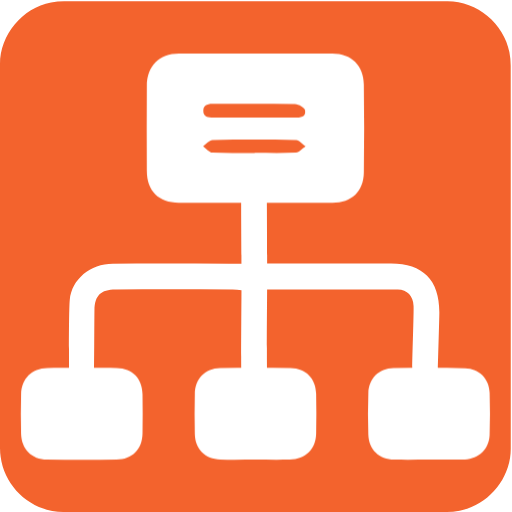
t = 0.00 s
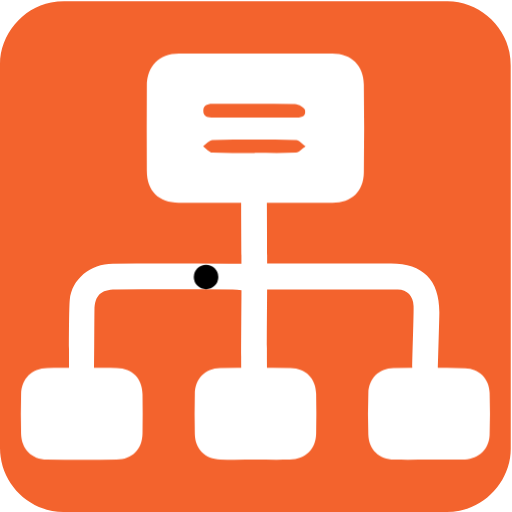
t = 0.50 s
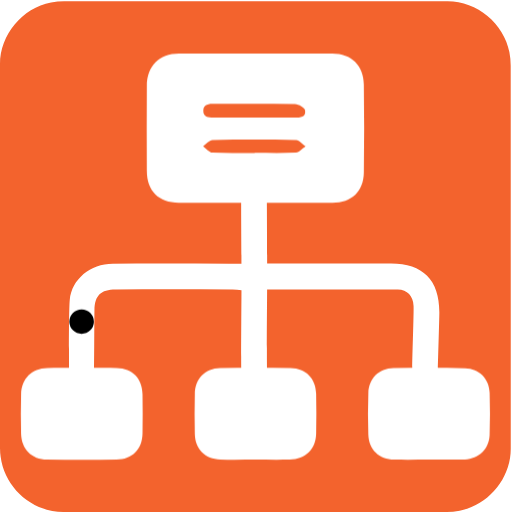
t = 1.00 s
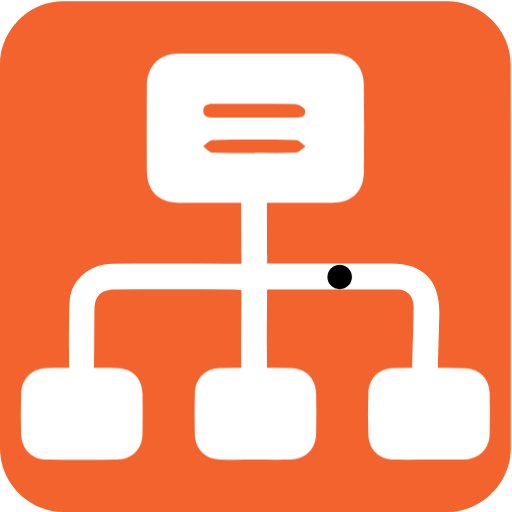
t = 1.50 s
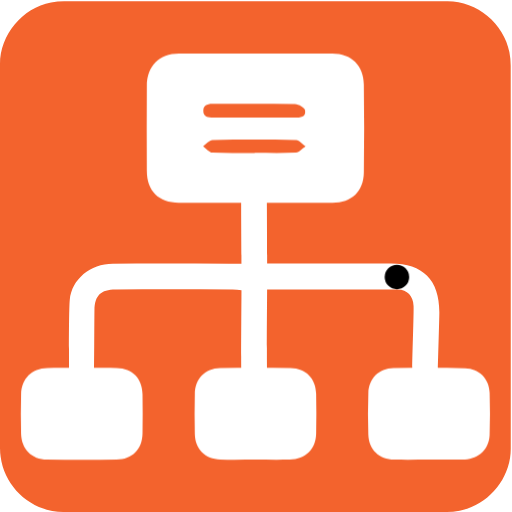
t = 2.00 s
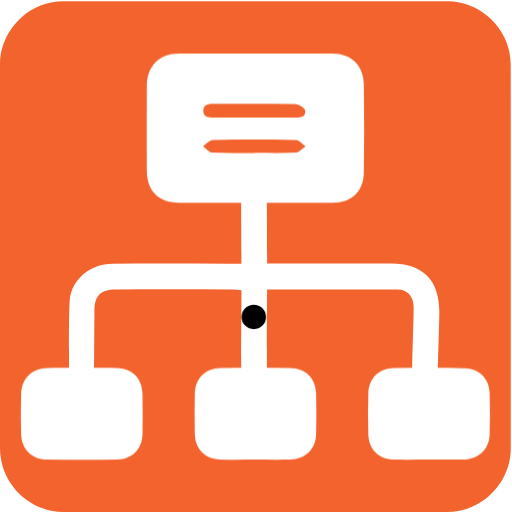
t = 2.50 s

The animated SVG that drew these frames (rendered in a browser with its animation timeline set to each time). Animation: 1 CSS @keyframes rule; one cycle of 3.00 s, repeats indefinitely.

<svg id="network" xmlns="http://www.w3.org/2000/svg" viewBox="0 0 769 769" width="500" height="500" shape-rendering="geometricPrecision" text-rendering="geometricPrecision">
  <style>
    @keyframes packet_animation__to{0%,6.666667%,90%,to{transform:translate(-51.09385px,385.658px)}13.333333%,73.333333%{transform:translate(-51.09385px,420.658px)}23.333333%,36.666667%{transform:translate(-104.84385px,420.658px)}24.333333%{transform:translate(-111.6561px,422.543914px)}25.333333%{transform:translate(-115.694271px,428.132803px)}30%{transform:translate(-115.84385px,460.658px)}34.666667%{transform:translate(-115.69385px,428.133px)}35.666667%{transform:translate(-111.65635px,422.543px)}53.333333%,66.666667%{transform:translate(2.65615px,420.658px)}54.333333%,65.666667%{transform:translate(10.65615px,424.158px)}55.333333%,64.666667%{transform:translate(12.90615px,428.158px)}60%{transform:translate(12.90615px,460.658px)}80%{transform:translate(-51.09385px,460.658px)}}#packet_animation{animation:packet_animation__to 3000ms linear infinite normal forwards}
  </style>
  <g id="background" transform="matrix(4 0 0 4 -885.96 -2361.09)">
    <path id="square" d="M413.27 686.65v72.19c0 11.03-8.32 21.11-19.18 23.18-1.61.31-3.27.48-4.9.48-47.97.03-95.93.02-143.9.02-11.76 0-22.02-9.02-23.56-20.72a23.27 23.27 0 01-.23-3.12c-.01-48.09-.01-96.18-.01-144.26 0-11.03 8.32-21.12 19.18-23.18 1.61-.31 3.27-.48 4.9-.48 48.01-.02 96.02-.02 144.02-.02 11.03 0 21.13 8.33 23.18 19.18.3 1.61.48 3.27.48 4.9.03 23.94.02 47.89.02 71.83z" fill="#F3632D" stroke="none" stroke-width="1"/>
  </g>
  <g id="network_top" transform="matrix(4 0 0 4 -885.959 -2361.09)">
    <g id="network_group">
      <path id="cable" d="M321.8 689.26h46.5c11.98 0 18.15 6.2 18.16 18.24 0 2.15-.52 18.994-.55 21.144-.05 3.18-1.72 5.12-4.85 5.1-3.16-.02-4.74-2.06-4.78-5.2-.04-2.91.61-20.514.5-23.414-.13-3.59-2.34-6.1-5.9-6.12-16.16-.11-32.31-.05-49.09-.05 0 4.96-.172 24.532-.022 30.42-.15 1.83-1.596 3.994-3.076 4.924-3.07 1.92-6.5-.57-6.61-4.53-.12-4.79.078-25.364.078-30.554-1.14-.1-2.22-.27-3.29-.28-14.66-.02-29.32-.03-43.98 0-5.57.01-7.81 2.23-7.93 7.78-.05 2.65-.068 21.84-.198 24.49-.14 2.91-1.97 4.4-4.71 4.37-2.74-.03-4.56-1.54-4.61-4.46-.06-3.91-.122-24.39.248-28.27.75-7.75 7.7-13.53 16.15-13.56 14.53-.07 29.07-.02 43.6-.02h4.71c0-2.69-.128-21.582-.108-24.052.03-3.12 1.52-5.06 4.71-5.29 2.91-.21 4.84 1.98 4.93 5.44.06 2.35.118 21.142.118 23.892z" fill="#FFF" stroke="none" stroke-width="1"/>
      <g id="packet_animation" transform="translate(-51.094 385.658)">
        <ellipse id="packet" rx="4.038" ry="4.013" transform="translate(367.872 273.628)" fill="#000" stroke="#000" stroke-width="1.138" stroke-linejoin="round"/>
      </g>
      <path id="slave1" d="M382.43 762.86c-4.3 0-8.6.07-12.9-.02-5.77-.13-9.55-3.69-9.75-9.41-.18-5.18-.18-10.37.01-15.55.2-5.5 3.96-9.28 9.42-9.37 8.97-.15 17.96-.16 26.93.02 5.27.1 9.03 3.95 9.19 9.2.17 5.31.17 10.62-.01 15.93-.18 5.21-4.05 8.89-9.25 9.18-.25.01-.51.02-.76.02h-12.88z" fill="#FFF" stroke="none" stroke-width="1"/>
      <path id="slave2" d="M252.45 728.45c4.29 0 8.58-.09 12.87.02 5.9.15 9.57 3.9 9.67 9.83.08 4.92.08 9.84 0 14.76-.1 5.88-3.85 9.7-9.73 9.77-8.7.1-17.41.1-26.11-.01-5.81-.07-9.63-3.95-9.76-9.8-.11-4.92-.12-9.84.01-14.76.15-5.82 4.01-9.65 9.82-9.79 4.4-.11 8.81-.02 13.23-.02z" fill="#FFF" stroke="none" stroke-width="1"/>
      <path id="slave3" d="M317.43 762.85c-4.41 0-8.83.09-13.24-.03-5.67-.15-9.44-3.91-9.56-9.55-.11-5.04-.11-10.09 0-15.14.12-5.65 3.89-9.56 9.5-9.64 8.83-.14 17.66-.13 26.49-.01 5.68.08 9.43 3.91 9.56 9.57.12 5.04.11 10.09 0 15.14-.13 5.82-3.96 9.53-9.88 9.65-4.29.08-8.58.02-12.87.01z" fill="#FFF" stroke="none" stroke-width="1"/>
      <path id="master" d="M317.48 666.44c-9.61 0-19.22.03-28.83-.01-7.62-.04-12-4.39-12.04-11.99-.05-10.62-.06-21.24 0-31.87.04-7.46 4.64-12.15 12.03-12.17 19.22-.05 38.44-.06 57.66 0 7.09.02 11.68 4.44 11.79 11.58.17 11 .16 22 .01 33-.1 7.22-4.55 11.41-11.79 11.45-9.61.05-19.22.01-28.83.01zm-.48-32.01v-.02c5.04 0 10.07-.01 15.11.01 1.99.01 4.27-.13 3.93-2.68-.13-.98-2.46-2.36-3.81-2.39-10.07-.2-20.14-.11-30.21-.11-1.95 0-4.15-.03-4.21 2.58-.06 2.65 2.11 2.63 4.09 2.62 5.03-.04 10.07-.01 15.1-.01zm.11 13.26v-.03c5.18 0 10.36.15 15.52-.11 1.23-.06 2.4-1.51 3.59-2.32-1.17-.83-2.33-2.36-3.52-2.39-10.47-.19-20.96-.19-31.43 0-1.19.02-2.35 1.53-3.53 2.34 1.15.83 2.27 2.33 3.46 2.39 5.3.27 10.61.12 15.91.12z" fill="#FFF" stroke="none" stroke-width="1"/>
    </g>
  </g>
</svg>
